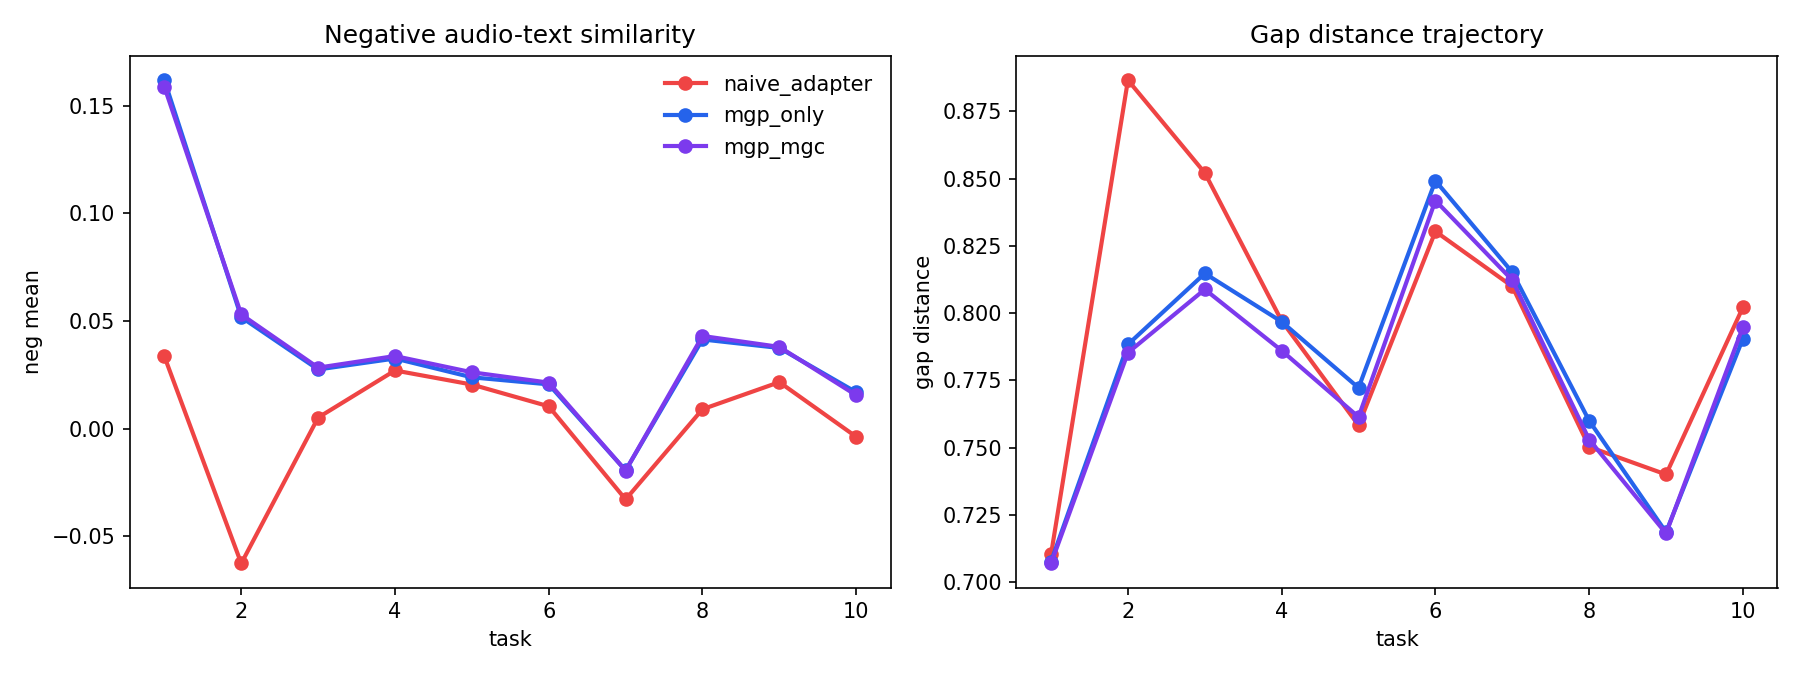

The file beside this chart, header and first rows:
method, beta, fold, seed, task_id, pos_mean, neg_mean, gap_distance
zero_shot_clap, 0.0, 1, 0, 1, 0.4473, 0.2039, 0.7633
zero_shot_clap, 0.0, 1, 0, 2, 0.418, 0.1567, 0.7919
zero_shot_clap, 0.0, 1, 0, 3, 0.3889, 0.07949, 0.7914
zero_shot_clap, 0.0, 1, 0, 4, 0.3826, 0.05059, 0.7869
zero_shot_clap, 0.0, 1, 0, 5, 0.3795, 0.03773, 0.7885
zero_shot_clap, 0.0, 1, 0, 6, 0.37, 0.02796, 0.7947
zero_shot_clap, 0.0, 1, 0, 7, 0.3789, 0.02422, 0.7748
zero_shot_clap, 0.0, 1, 0, 8, 0.3803, 0.02339, 0.7692
zero_shot_clap, 0.0, 1, 0, 9, 0.3826, 0.02518, 0.7661
zero_shot_clap, 0.0, 1, 0, 10, 0.3876, 0.02495, 0.762
naive_adapter, 0.0, 1, 0, 1, 0.5189, 0.03205, 0.7118
naive_adapter, 0.0, 1, 0, 2, 0.3455, -0.05641, 0.8742
naive_adapter, 0.0, 1, 0, 3, 0.3711, -0.0004565, 0.8536
naive_adapter, 0.0, 1, 0, 4, 0.4088, 0.02912, 0.785
naive_adapter, 0.0, 1, 0, 5, 0.4174, 0.02626, 0.7557
naive_adapter, 0.0, 1, 0, 6, 0.3645, 0.01232, 0.8295
naive_adapter, 0.0, 1, 0, 7, 0.3515, -0.02558, 0.8061
naive_adapter, 0.0, 1, 0, 8, 0.3913, 0.01118, 0.7424
naive_adapter, 0.0, 1, 0, 9, 0.3853, 0.0205, 0.7477
naive_adapter, 0.0, 1, 0, 10, 0.3657, -0.005177, 0.8018
mgp_only, 0.0, 1, 0, 1, 0.497, 0.1546, 0.7083
mgp_only, 0.0, 1, 0, 2, 0.4018, 0.06134, 0.7743
mgp_only, 0.0, 1, 0, 3, 0.3576, 0.02177, 0.817
mgp_only, 0.0, 1, 0, 4, 0.3767, 0.03074, 0.7937
mgp_only, 0.0, 1, 0, 5, 0.387, 0.02616, 0.7677
mgp_only, 0.0, 1, 0, 6, 0.3442, 0.0213, 0.8561
mgp_only, 0.0, 1, 0, 7, 0.3373, -0.0222, 0.8225
mgp_only, 0.0, 1, 0, 8, 0.3981, 0.04613, 0.7645
mgp_only, 0.0, 1, 0, 9, 0.4042, 0.03592, 0.7218
mgp_only, 0.0, 1, 0, 10, 0.3732, 0.0143, 0.7937
mgc_only, 4.0, 1, 0, 1, 0.5217, 0.03023, 0.71
mgc_only, 4.0, 1, 0, 2, 0.3441, -0.05344, 0.8705
mgc_only, 4.0, 1, 0, 3, 0.3674, -0.002992, 0.8604
mgc_only, 4.0, 1, 0, 4, 0.4114, 0.03103, 0.786
mgc_only, 4.0, 1, 0, 5, 0.4147, 0.0235, 0.7595
mgc_only, 4.0, 1, 0, 6, 0.3622, 0.01073, 0.836
mgc_only, 4.0, 1, 0, 7, 0.3398, -0.03304, 0.8251
mgc_only, 4.0, 1, 0, 8, 0.3767, 0.005751, 0.7675
mgc_only, 4.0, 1, 0, 9, 0.3809, 0.01865, 0.7565
mgc_only, 4.0, 1, 0, 10, 0.3624, -0.006143, 0.8075
mgp_mgc, 4.0, 1, 0, 1, 0.4945, 0.1479, 0.7073
mgp_mgc, 4.0, 1, 0, 2, 0.396, 0.05918, 0.777
mgp_mgc, 4.0, 1, 0, 3, 0.3599, 0.02363, 0.8119
mgp_mgc, 4.0, 1, 0, 4, 0.3809, 0.0336, 0.7794
mgp_mgc, 4.0, 1, 0, 5, 0.3929, 0.03097, 0.7511
mgp_mgc, 4.0, 1, 0, 6, 0.3518, 0.02521, 0.8391
mgp_mgc, 4.0, 1, 0, 7, 0.3402, -0.01937, 0.8177
mgp_mgc, 4.0, 1, 0, 8, 0.4017, 0.04892, 0.755
mgp_mgc, 4.0, 1, 0, 9, 0.4089, 0.03966, 0.711
mgp_mgc, 4.0, 1, 0, 10, 0.3733, 0.01421, 0.7921
zero_shot_clap, 0.0, 2, 0, 1, 0.4542, 0.2083, 0.7703
zero_shot_clap, 0.0, 2, 0, 2, 0.4182, 0.1555, 0.7868
zero_shot_clap, 0.0, 2, 0, 3, 0.3934, 0.08029, 0.7823
zero_shot_clap, 0.0, 2, 0, 4, 0.3845, 0.05109, 0.7818
zero_shot_clap, 0.0, 2, 0, 5, 0.3813, 0.03661, 0.7826
zero_shot_clap, 0.0, 2, 0, 6, 0.3704, 0.02736, 0.7898
zero_shot_clap, 0.0, 2, 0, 7, 0.379, 0.02675, 0.7665
zero_shot_clap, 0.0, 2, 0, 8, 0.3789, 0.02554, 0.7636
zero_shot_clap, 0.0, 2, 0, 9, 0.3792, 0.02797, 0.7619
zero_shot_clap, 0.0, 2, 0, 10, 0.384, 0.02744, 0.7608
... 190 more rows
